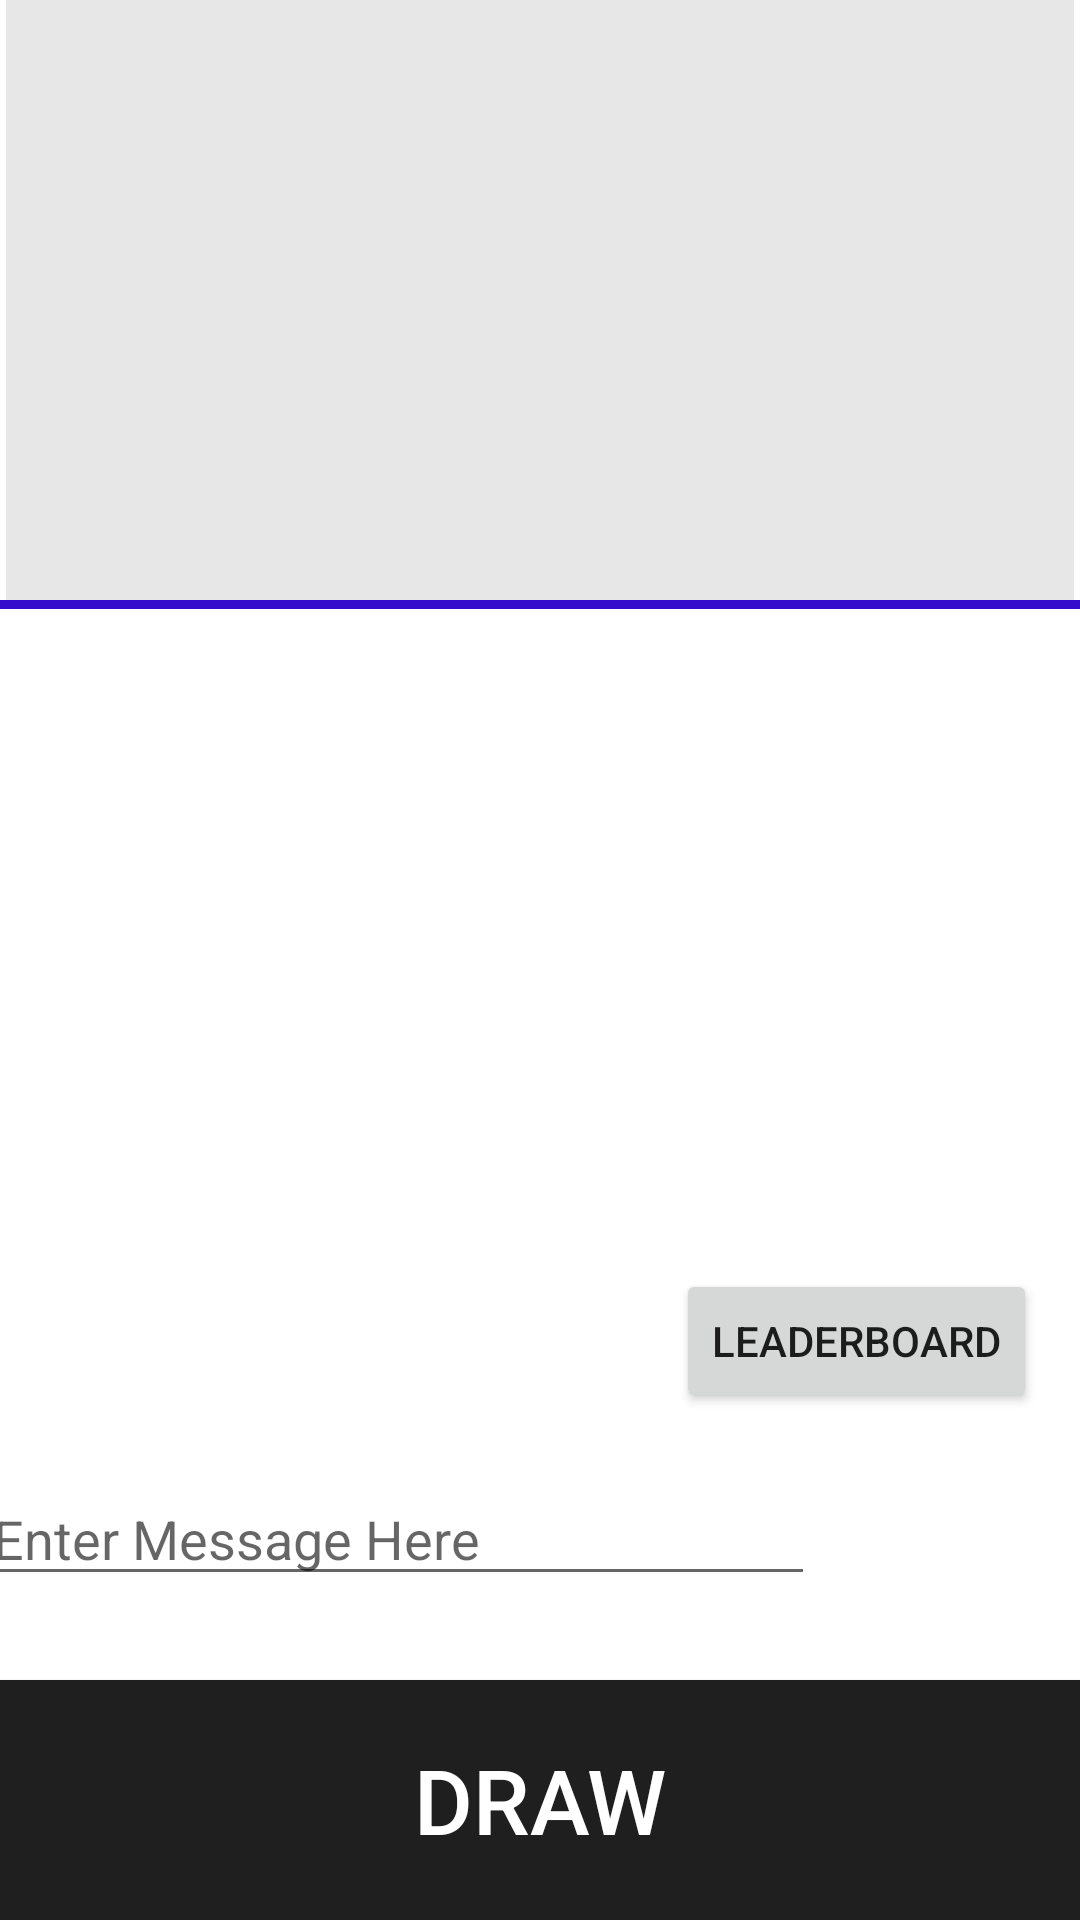

The Android layout XML behind this screen, and the referenced resources:
<!-- AndroidManifest.xml: application theme AppTheme -->
<!-- res/layout/activity_display_message.xml -->
<?xml version="1.0" encoding="utf-8"?>
<android.support.constraint.ConstraintLayout xmlns:android="http://schemas.android.com/apk/res/android"
    xmlns:app="http://schemas.android.com/apk/res-auto"
    xmlns:tools="http://schemas.android.com/tools"
    android:layout_width="match_parent"
    android:layout_height="match_parent"
    android:background="#FFFFFF"
    android:fadingEdge="horizontal|vertical"
    tools:context=".DisplayMessageActivity">

    <TextView
        android:id="@+id/textView"
        android:layout_width="0dp"
        android:layout_height="200dp"
        android:layout_marginStart="2dp"
        android:layout_marginEnd="2dp"
        android:background="#E7E7E7"
        android:fadingEdge="horizontal|vertical"
        android:gravity="bottom"
        android:textColor="#000000"
        app:fontFamily="@font/amaranth"
        app:layout_constraintBottom_toTopOf="@+id/divider"
        app:layout_constraintEnd_toEndOf="parent"
        app:layout_constraintHorizontal_bias="0.0"
        app:layout_constraintStart_toStartOf="parent"
        app:layout_constraintTop_toTopOf="parent"
        app:layout_constraintVertical_bias="0.0" />

    <EditText
        android:id="@+id/messageToSend"
        android:layout_width="278dp"
        android:layout_height="wrap_content"
        android:layout_marginStart="16dp"
        android:layout_marginLeft="16dp"
        android:layout_marginTop="16dp"
        android:layout_marginEnd="16dp"
        android:layout_marginRight="16dp"
        android:layout_marginBottom="60dp"
        android:ems="10"
        android:hint="Enter Message Here"
        android:inputType="textPersonName"
        android:textColorLink="#00000000"
        android:textCursorDrawable="@color/ic_launcher_background"
        app:layout_constraintBottom_toBottomOf="parent"
        app:layout_constraintEnd_toEndOf="parent"
        app:layout_constraintEnd_toStartOf="@+id/sendMessage"
        app:layout_constraintStart_toStartOf="parent"
        app:layout_constraintTop_toBottomOf="@+id/imageView1"
        app:layout_constraintVertical_bias="0.6" />

    <Button
        android:id="@+id/sendMessage"
        android:layout_width="41dp"
        android:layout_height="32dp"
        android:layout_marginStart="38dp"
        android:layout_marginLeft="38dp"
        android:layout_marginTop="16dp"
        android:layout_marginEnd="16dp"
        android:layout_marginRight="16dp"
        android:layout_marginBottom="60dp"
        android:background="@drawable/ic_send_black_24dp"
        android:onClick="sendMessage"
        app:layout_constraintBottom_toBottomOf="parent"
        app:layout_constraintEnd_toEndOf="parent"
        app:layout_constraintStart_toEndOf="@+id/messageToSend"
        app:layout_constraintTop_toBottomOf="@+id/imageView1"
        app:layout_constraintVertical_bias="0.6" />

    <ImageView
        android:id="@+id/imageView1"
        android:layout_width="0dp"
        android:layout_height="200dp"

        android:layout_marginTop="3dp"
        android:layout_marginBottom="16dp"
        android:adjustViewBounds="true"
        android:background="#FFFFFF"
        android:scaleType="centerInside"
        app:layout_constraintBottom_toBottomOf="parent"
        app:layout_constraintEnd_toEndOf="parent"
        app:layout_constraintStart_toStartOf="parent"
        app:layout_constraintTop_toBottomOf="@+id/textView"
        app:layout_constraintVertical_bias="0.0" />


    <Button
        android:id="@+id/send"
        android:layout_width="0dp"
        android:layout_height="80dp"
        android:layout_marginTop="16dp"
        android:background="@color/darkGray"
        android:onClick="draw"
        android:text="Draw"
        android:textColor="#FFFFFF"
        android:textSize="30sp"
        android:textStyle="normal"
        app:layout_constraintBottom_toBottomOf="parent"
        app:layout_constraintEnd_toEndOf="parent"
        app:layout_constraintHorizontal_bias="1.0"
        app:layout_constraintStart_toStartOf="parent"
        app:layout_constraintTop_toTopOf="parent"
        app:layout_constraintVertical_bias="1.0" />

    <View
        android:id="@+id/divider"
        android:layout_width="wrap_content"
        android:layout_height="0dp"
        android:background="@color/blue"
        app:layout_constraintBottom_toTopOf="@+id/imageView1"
        app:layout_constraintEnd_toStartOf="@+id/textView"
        app:layout_constraintHorizontal_bias="0.0"
        app:layout_constraintStart_toStartOf="parent"
        app:layout_constraintTop_toBottomOf="@+id/textView"
        app:layout_constraintVertical_bias="0.0" />

    <Button
        android:id="@+id/button2"
        android:layout_width="wrap_content"
        android:layout_height="wrap_content"
        android:layout_marginStart="8dp"
        android:layout_marginLeft="8dp"
        android:layout_marginTop="8dp"
        android:layout_marginBottom="8dp"
        android:onClick="leaderboard"
        android:text="Leaderboard"
        app:layout_constraintBottom_toTopOf="@+id/messageToSend"
        app:layout_constraintEnd_toEndOf="parent"
        app:layout_constraintHorizontal_bias="0.938"
        app:layout_constraintStart_toStartOf="parent"
        app:layout_constraintTop_toBottomOf="@+id/imageView1" />

</android.support.constraint.ConstraintLayout>
<!-- resources referenced by this layout -->
<resources>
  <color name="blue">#360CCC</color>
  <color name="darkGray">#1F1F1F</color>
  <color name="ic_launcher_background">#5F00A6</color>
  <style name="AppTheme" parent="Theme.AppCompat.Light.DarkActionBar">
          
          <item name="colorPrimary">@color/darkGray</item>
          <item name="colorPrimaryDark">@color/blue</item>
          <item name="colorAccent">@color/purple</item>
      </style>
  <color name="purple">#600595</color>
</resources>
